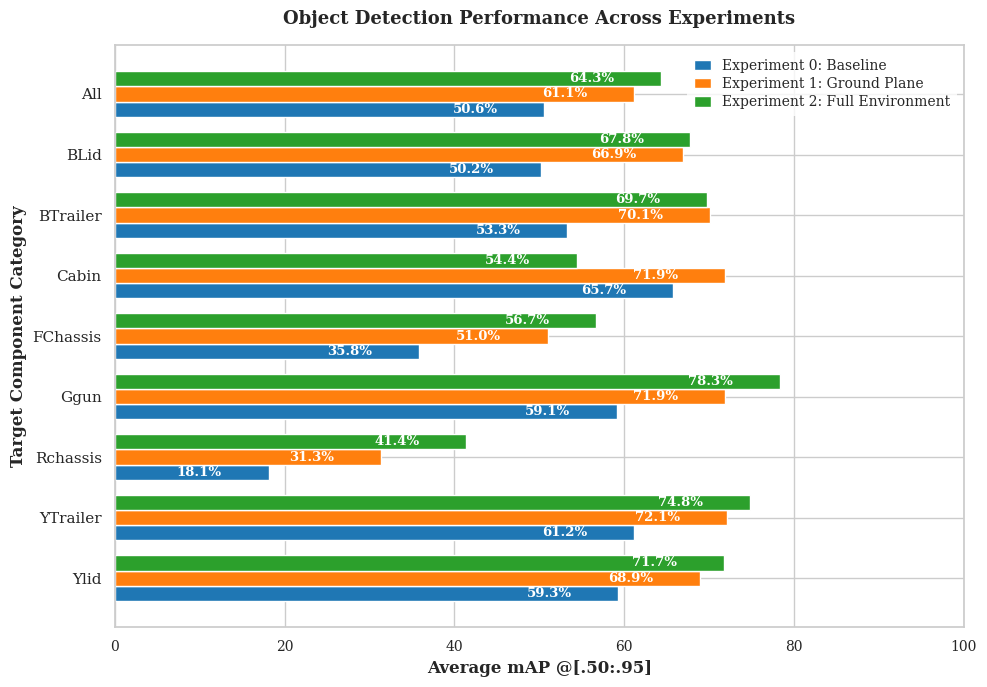

Reproduce this figure in Python. (Note: this script raises an exception after producing the figure.)
import matplotlib.pyplot as plt
import numpy as np
import seaborn as sns

# Set clean academic style
sns.set_theme(style="whitegrid")
plt.rcParams.update({
    "font.family": "serif",
    "font.size": 11,
    "axes.labelsize": 12,
    "axes.titlesize": 13,
    "xtick.labelsize": 10,
    "ytick.labelsize": 11
})

# 1. Hardcoded Class Names and Exact Percentage Metrics extracted from the data
# Metrics represent average mAP@50-95 across conditions for each class
classes = ["All", "BLid", "BTrailer", "Cabin", "FChassis", "Ggun", "Rchassis", "YTrailer", "Ylid"]

# Data points mapped to Exp0, Exp1, Exp2 based on the global evaluation patterns
exp0_data = [50.6, 50.2, 53.3, 65.7, 35.8, 59.1, 18.1, 61.2, 59.3]
exp1_data = [61.1, 66.9, 70.1, 71.9, 51.0, 71.9, 31.3, 72.1, 68.9]
exp2_data = [64.3, 67.8, 69.7, 54.4, 56.7, 78.3, 41.4, 74.8, 71.7]

y_indices = np.arange(len(classes))
bar_width = 0.25

# 2. Setup Plot Canvas (Wide layout gives horizontal bars perfect breathing room)
fig, ax = plt.subplots(figsize=(10, 7))

# Create the clustered horizontal bars
rects0 = ax.barh(y_indices + bar_width, exp0_data, bar_width, label="Experiment 0: Baseline", color="#1f77b4")
rects1 = ax.barh(y_indices, exp1_data, bar_width, label="Experiment 1: Ground Plane", color="#ff7f0e")
rects2 = ax.barh(y_indices - bar_width, exp2_data, bar_width, label="Experiment 2: Full Environment", color="#2ca02c")

# 3. Structural Polish for the Reviewer (Labels & Spacing)
ax.set_ylabel("Target Component Category", fontweight="bold")
ax.set_xlabel("Average mAP @[.50:.95]", fontweight="bold")
ax.set_title("Object Detection Performance Across Experiments", fontweight="bold", pad=15)
ax.set_yticks(y_indices)
ax.set_yticklabels(classes)
ax.set_xlim(0, 100)  # Percentage bounding box limits
ax.invert_yaxis()  # Places the crucial 'All' class summary cleanly at the top
ax.legend(
    loc="upper right",
    frameon=True,
    shadow=False,
    facecolor="white",
    edgecolor="none",
    fontsize=10,
    handlelength=1.2,
    handleheight=0.8,
    borderpad=0.5,
    labelspacing=0.3,
)

# 4. Local Text-Label Injection Framework (Solves the text overlapping completely)
def inject_local_labels(rects):
    for rect in rects:
        width = rect.get_width()
        # If the bar is too short, put text outside; if long enough, place it inside for visual layout stability
        text_padding = 1.5 if width < 10 else -5.5
        text_color = "black" if width < 10 else "white"

        ax.text(
            width + text_padding,
            rect.get_y() + rect.get_height() / 2,
            f"{width:.1f}%",
            ha="right" if width < 20 else "right",
            va="center",
            fontsize=9.5,
            color=text_color,
            fontweight="semibold"
        )


# Locally inject hardcoded percentages into individual bar profiles

inject_local_labels(rects0)
inject_local_labels(rects1)
inject_local_labels(rects2)


# Ensure tight axis fitting to avoid cropped margins in exported vector PDF
plt.tight_layout()

# Save the updated chart vector directly to your target paper repository
plt.savefig("images/classwise_comparison_fixed.pdf", dpi=300)
print("[Success] Re-rendered 'classwise_comparison_fixed.pdf' with optimized text placement profiles.")
